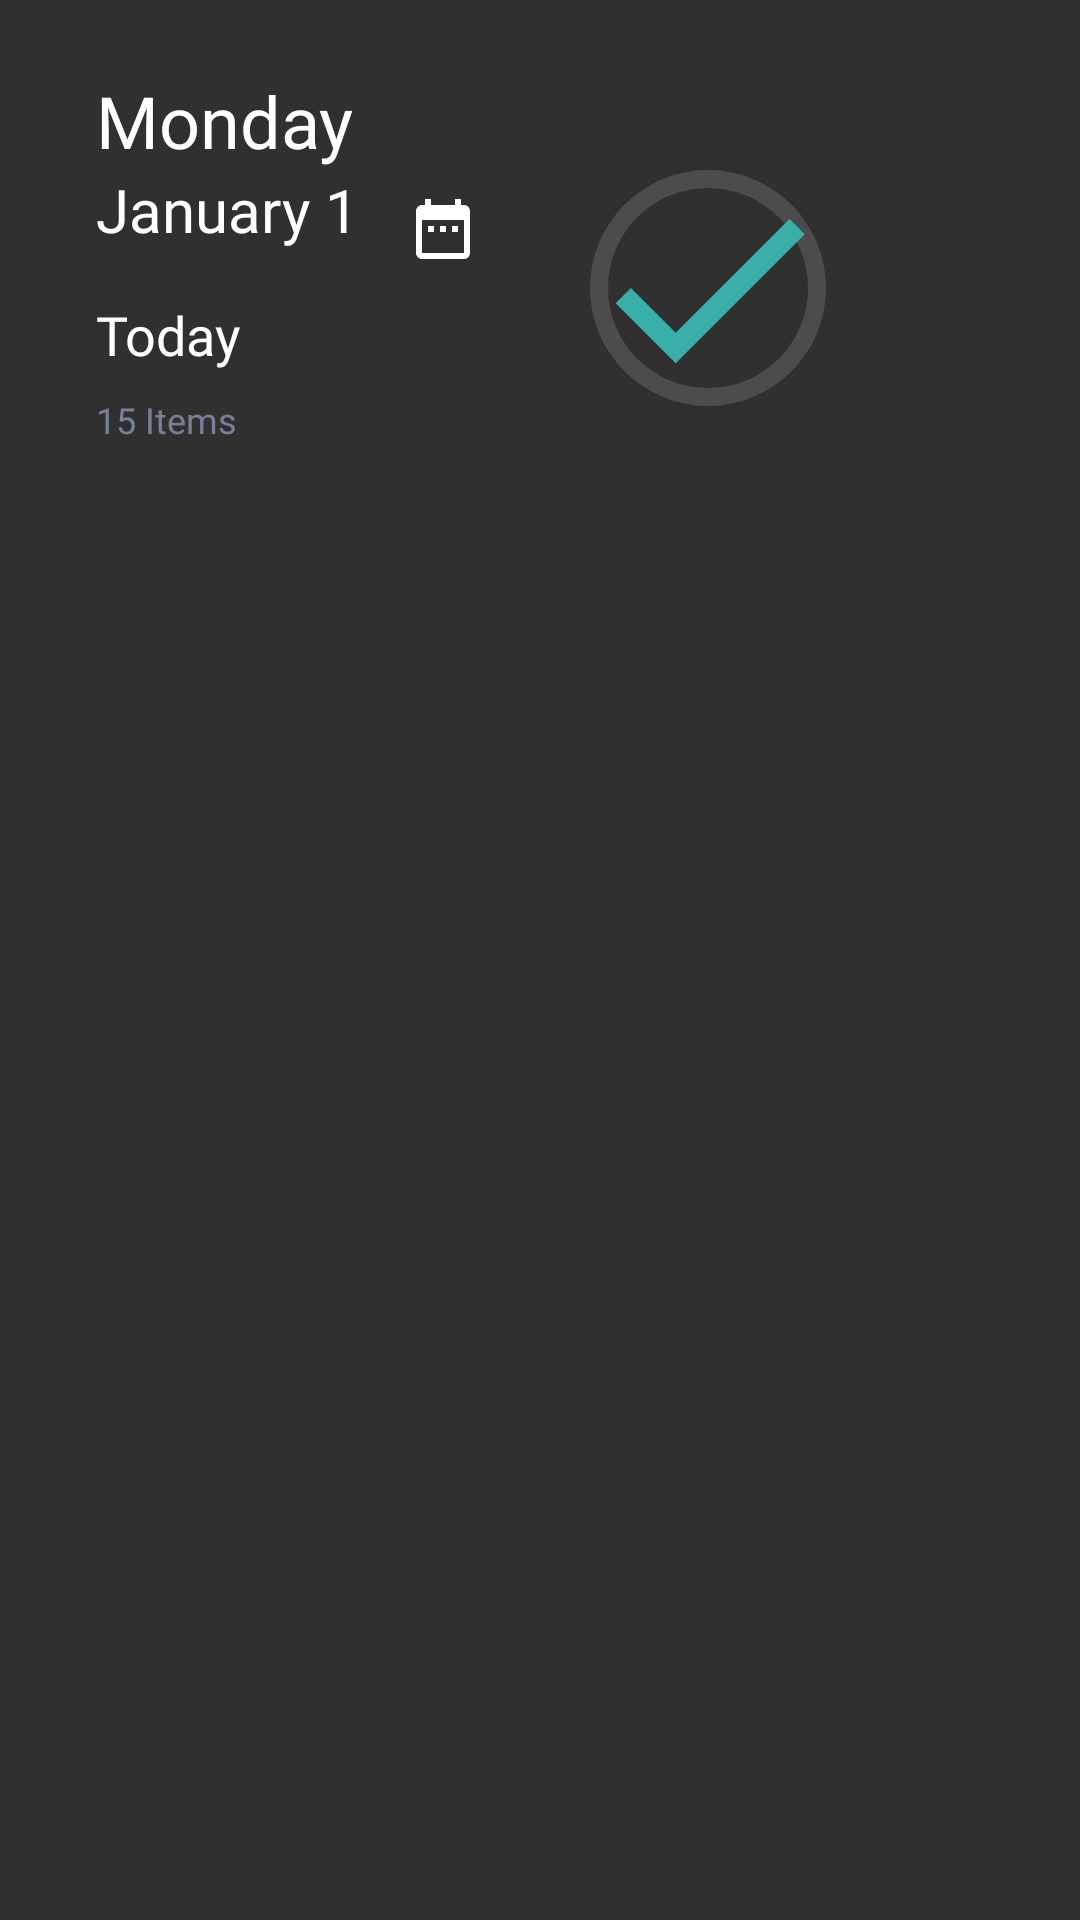

Layout XML and referenced resources for this Android screen:
<!-- AndroidManifest.xml: application theme Theme.AppCompat.NoActionBar -->
<!-- res/layout/module_item.xml -->
<?xml version="1.0" encoding="utf-8"?>
<androidx.constraintlayout.widget.ConstraintLayout xmlns:android="http://schemas.android.com/apk/res/android"
    xmlns:app="http://schemas.android.com/apk/res-auto"
    xmlns:tools="http://schemas.android.com/tools"
    android:id="@+id/daily_module"
    android:layout_width="match_parent"
    android:layout_height="wrap_content"
    android:layout_marginStart="8dp"
    android:layout_marginTop="12dp"
    android:layout_marginEnd="8dp"
    android:elevation="6dp"
    android:padding="24dp"
    android:paddingStart="32dp">

    <TextView
        android:id="@+id/module_name"
        android:layout_width="wrap_content"
        android:layout_height="wrap_content"
        android:layout_marginTop="16dp"
        android:fontFamily="@font/comfortaa_bold"
        android:text="Today"
        android:textColor="@color/donsoWhite"
        android:textSize="18sp"
        app:layout_constraintStart_toStartOf="parent"
        app:layout_constraintTop_toBottomOf="@+id/module_day_info_next" />

    <TextView
        android:id="@+id/module_items"
        android:layout_width="wrap_content"
        android:layout_height="wrap_content"
        android:layout_marginTop="8dp"
        android:fontFamily="@font/comfortaa"
        android:text="15 Items"
        android:textColor="@color/DonsoLightText"
        android:textSize="12sp"
        app:layout_constraintStart_toStartOf="parent"
        app:layout_constraintTop_toBottomOf="@+id/module_name" />

    <TextView
        android:id="@+id/module_day_info"
        android:layout_width="wrap_content"
        android:layout_height="wrap_content"
        android:fontFamily="@font/comfortaa_bold"
        android:text="Monday"
        android:textColor="@color/donsoWhite"
        android:textSize="24sp"
        app:layout_constraintStart_toStartOf="parent"
        app:layout_constraintTop_toTopOf="parent" />

    <ProgressBar
        android:id="@+id/module_progress"
        style="?android:attr/progressBarStyleHorizontal"
        android:layout_width="200dp"
        android:layout_height="144dp"
        android:background="@drawable/circular_progress_bg"
        android:progressDrawable="@drawable/circular_progress_bar"
        app:layout_constraintEnd_toEndOf="parent"
        app:layout_constraintTop_toTopOf="parent" />

    <TextView
        android:id="@+id/module_day_info_next"
        android:layout_width="wrap_content"
        android:layout_height="wrap_content"
        android:fontFamily="@font/comfortaa_bold"
        android:text="January 1"
        android:textColor="@color/donsoWhite"
        android:textSize="20sp"
        app:layout_constraintStart_toStartOf="parent"
        app:layout_constraintTop_toBottomOf="@+id/module_day_info" />

    <ImageView
        android:id="@+id/module_check"
        android:layout_width="wrap_content"
        android:layout_height="wrap_content"
        app:layout_constraintBottom_toBottomOf="@+id/module_progress"
        app:layout_constraintEnd_toEndOf="@+id/module_progress"
        app:layout_constraintStart_toStartOf="@+id/module_progress"
        app:layout_constraintTop_toTopOf="@+id/module_progress"
        app:srcCompat="@drawable/module_item_check" />

    <ImageView
        android:id="@+id/module_item_circle"
        android:layout_width="wrap_content"
        android:layout_height="wrap_content"
        android:alpha="0"
        app:layout_constraintBottom_toBottomOf="@+id/module_progress"
        app:layout_constraintEnd_toEndOf="@+id/module_progress"
        app:layout_constraintStart_toStartOf="@+id/module_progress"
        app:layout_constraintTop_toTopOf="@+id/module_progress"
        app:srcCompat="@drawable/module_item_circle" />

    <ImageButton
        android:id="@+id/module_calendar_button"
        android:layout_width="wrap_content"
        android:layout_height="wrap_content"
        android:layout_marginStart="16dp"
        android:layout_marginTop="8dp"
        android:background="@color/transparent"
        android:onClick="showDatePickerDialog"
        app:layout_constraintStart_toEndOf="@+id/module_day_info_next"
        app:layout_constraintTop_toBottomOf="@+id/module_day_info"
        app:srcCompat="@drawable/module_calendar_button" />

</androidx.constraintlayout.widget.ConstraintLayout>
<!-- resources referenced by this layout -->
<resources>
  <color name="DonsoLightText">#768197</color>
  <color name="donsoWhite">#FFFFFF</color>
  <color name="transparent">#00FFFFFF</color>
  <!-- drawable circular_progress_bar (drawable) -->
  <?xml version="1.0" encoding="utf-8"?>
  <rotate xmlns:android="http://schemas.android.com/apk/res/android"
      android:fromDegrees="270"
      android:toDegrees="270">
  
      <shape
          android:innerRadiusRatio="6"
          android:shape="ring"
          android:thickness="6dp"
          android:useLevel="true">
  
          <gradient
              android:angle="0"
              android:endColor="@color/colorAccent"
              android:startColor="@color/colorAccent"
              android:type="sweep"
              android:useLevel="false" />
      </shape>
  </rotate>
  <!-- drawable circular_progress_bg (drawable) -->
  <?xml version="1.0" encoding="utf-8"?>
  <shape
      xmlns:android="http://schemas.android.com/apk/res/android"
      android:shape="ring"
      android:innerRadiusRatio="6"
      android:thickness="6dp"
      android:useLevel="false">
  
      <solid android:color="#22ffffff" />
  
  </shape>
  <!-- drawable module_calendar_button (drawable) -->
  <vector xmlns:android="http://schemas.android.com/apk/res/android"
          android:width="24dp"
          android:height="24dp"
          android:viewportWidth="24.0"
          android:viewportHeight="24.0">
      <path
          android:fillColor="@color/donsoWhite"
          android:pathData="M9,11L7,11v2h2v-2zM13,11h-2v2h2v-2zM17,11h-2v2h2v-2zM19,4h-1L18,2h-2v2L8,4L8,2L6,2v2L5,4c-1.11,0 -1.99,0.9 -1.99,2L3,20c0,1.1 0.89,2 2,2h14c1.1,0 2,-0.9 2,-2L21,6c0,-1.1 -0.9,-2 -2,-2zM19,20L5,20L5,9h14v11z"/>
  </vector>
  <!-- drawable module_item_check (drawable) -->
  <vector android:height="86dp" android:viewportHeight="24.0"
      android:viewportWidth="24.0" android:width="86dp" xmlns:android="http://schemas.android.com/apk/res/android">
      <path android:fillColor="@color/colorAccent" android:pathData="M9,16.17L4.83,12l-1.42,1.41L9,19 21,7l-1.41,-1.41z"/>
  </vector>
  <!-- drawable module_item_circle (drawable) -->
  <vector
      android:tint="@color/colorAccent"
      android:height="86dp"
      android:width="86dp"
      android:viewportHeight="24.0"
      android:viewportWidth="24.0"
      xmlns:android="http://schemas.android.com/apk/res/android">
      <path android:fillColor="#FF000000" android:pathData="M12,2C6.48,2 2,6.48 2,12s4.48,10 10,10 10,-4.48 10,-10S17.52,2 12,2z"/>
  </vector>
  <color name="colorAccent">#3aafa9</color>
</resources>
